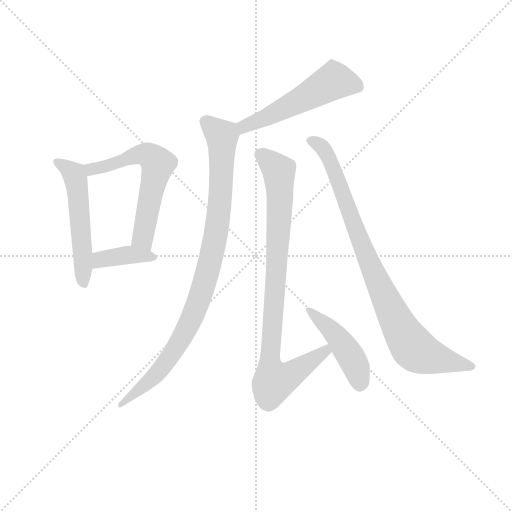
t = 0.00 s
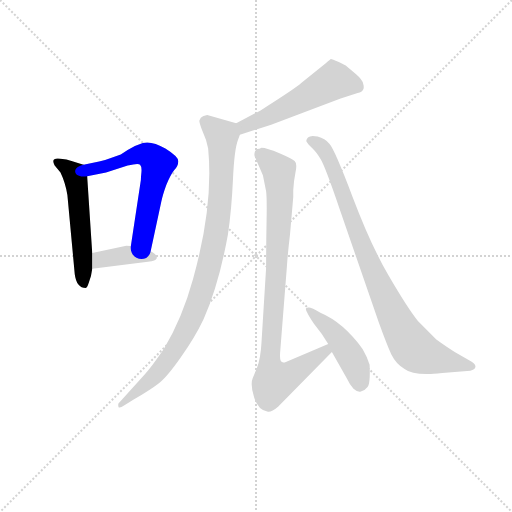
t = 1.27 s
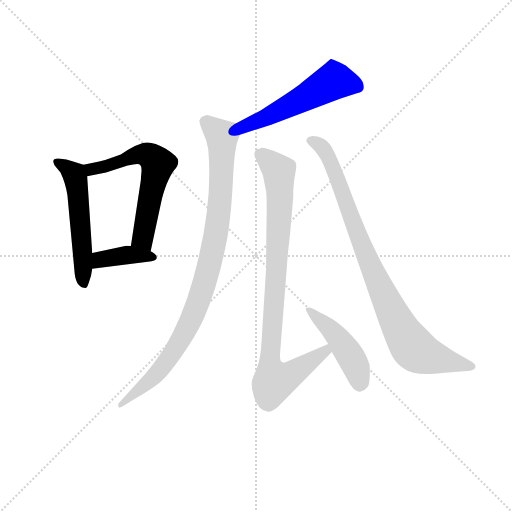
t = 2.54 s
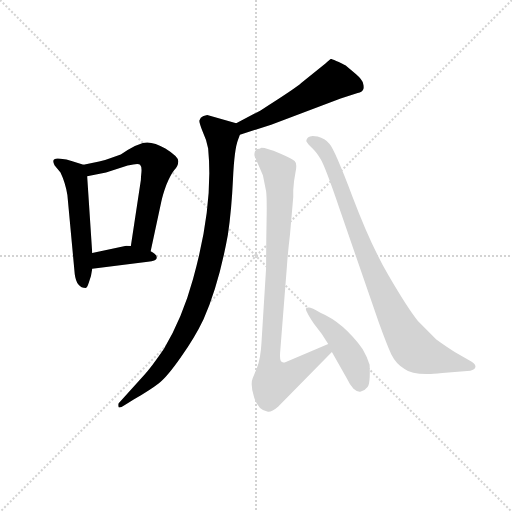
t = 3.82 s
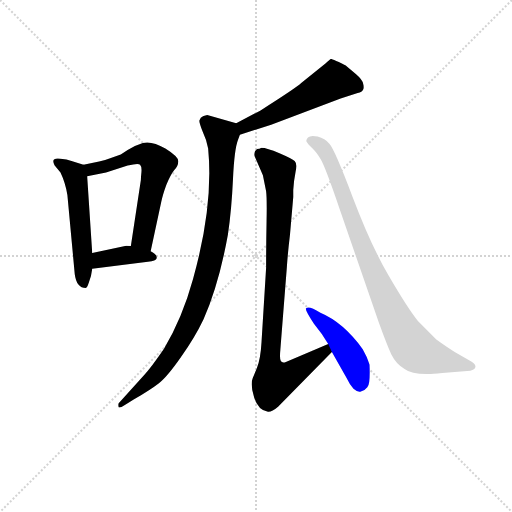
t = 5.09 s
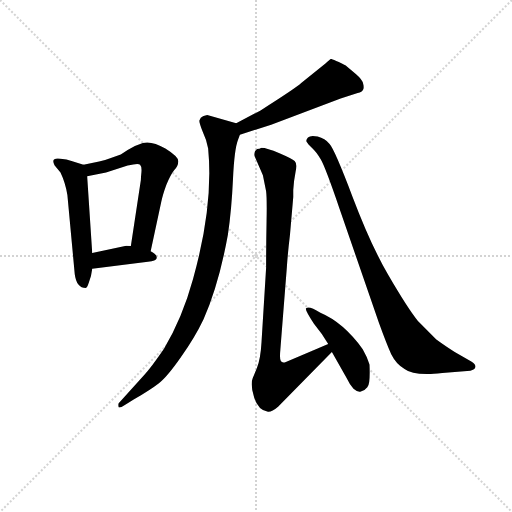
t = 6.36 s

The animated SVG that drew these frames (rendered in a browser with its animation timeline set to each time). Animation: 8 CSS @keyframes rules; one cycle of 6.36 s.

<svg version="1.1" viewBox="0 0 1024 1024" xmlns="http://www.w3.org/2000/svg">
  <g stroke="lightgray" stroke-dasharray="1,1" stroke-width="1" transform="scale(4, 4)">
    <line x1="0" y1="0" x2="256" y2="256"></line>
    <line x1="256" y1="0" x2="0" y2="256"></line>
    <line x1="128" y1="0" x2="128" y2="256"></line>
    <line x1="0" y1="128" x2="256" y2="128"></line>
  </g>
<g transform="scale(0.92, -0.92) translate(60, -900)">
   <style type="text/css">
    @keyframes keyframes0 {
      from {
       stroke: blue;
       stroke-dashoffset: 539;
       stroke-width: 128;
       }
       64% {
       animation-timing-function: step-end;
       stroke: blue;
       stroke-dashoffset: 0;
       stroke-width: 128;
       }
       to {
       stroke: black;
       stroke-width: 1024;
       }
       }
       #make-me-a-hanzi-animation-0 {
         animation: keyframes0 0.688639s both;
         animation-delay: 0.000000s;
         animation-timing-function: linear;
       }
    @keyframes keyframes1 {
      from {
       stroke: blue;
       stroke-dashoffset: 611;
       stroke-width: 128;
       }
       67% {
       animation-timing-function: step-end;
       stroke: blue;
       stroke-dashoffset: 0;
       stroke-width: 128;
       }
       to {
       stroke: black;
       stroke-width: 1024;
       }
       }
       #make-me-a-hanzi-animation-1 {
         animation: keyframes1 0.747233s both;
         animation-delay: 0.688639s;
         animation-timing-function: linear;
       }
    @keyframes keyframes2 {
      from {
       stroke: blue;
       stroke-dashoffset: 390;
       stroke-width: 128;
       }
       56% {
       animation-timing-function: step-end;
       stroke: blue;
       stroke-dashoffset: 0;
       stroke-width: 128;
       }
       to {
       stroke: black;
       stroke-width: 1024;
       }
       }
       #make-me-a-hanzi-animation-2 {
         animation: keyframes2 0.567383s both;
         animation-delay: 1.435872s;
         animation-timing-function: linear;
       }
    @keyframes keyframes3 {
      from {
       stroke: blue;
       stroke-dashoffset: 540;
       stroke-width: 128;
       }
       64% {
       animation-timing-function: step-end;
       stroke: blue;
       stroke-dashoffset: 0;
       stroke-width: 128;
       }
       to {
       stroke: black;
       stroke-width: 1024;
       }
       }
       #make-me-a-hanzi-animation-3 {
         animation: keyframes3 0.689453s both;
         animation-delay: 2.003255s;
         animation-timing-function: linear;
       }
    @keyframes keyframes4 {
      from {
       stroke: blue;
       stroke-dashoffset: 955;
       stroke-width: 128;
       }
       76% {
       animation-timing-function: step-end;
       stroke: blue;
       stroke-dashoffset: 0;
       stroke-width: 128;
       }
       to {
       stroke: black;
       stroke-width: 1024;
       }
       }
       #make-me-a-hanzi-animation-4 {
         animation: keyframes4 1.027181s both;
         animation-delay: 2.692708s;
         animation-timing-function: linear;
       }
    @keyframes keyframes5 {
      from {
       stroke: blue;
       stroke-dashoffset: 907;
       stroke-width: 128;
       }
       75% {
       animation-timing-function: step-end;
       stroke: blue;
       stroke-dashoffset: 0;
       stroke-width: 128;
       }
       to {
       stroke: black;
       stroke-width: 1024;
       }
       }
       #make-me-a-hanzi-animation-5 {
         animation: keyframes5 0.988118s both;
         animation-delay: 3.719889s;
         animation-timing-function: linear;
       }
    @keyframes keyframes6 {
      from {
       stroke: blue;
       stroke-dashoffset: 458;
       stroke-width: 128;
       }
       60% {
       animation-timing-function: step-end;
       stroke: blue;
       stroke-dashoffset: 0;
       stroke-width: 128;
       }
       to {
       stroke: black;
       stroke-width: 1024;
       }
       }
       #make-me-a-hanzi-animation-6 {
         animation: keyframes6 0.622721s both;
         animation-delay: 4.708008s;
         animation-timing-function: linear;
       }
    @keyframes keyframes7 {
      from {
       stroke: blue;
       stroke-dashoffset: 897;
       stroke-width: 128;
       }
       74% {
       animation-timing-function: step-end;
       stroke: blue;
       stroke-dashoffset: 0;
       stroke-width: 128;
       }
       to {
       stroke: black;
       stroke-width: 1024;
       }
       }
       #make-me-a-hanzi-animation-7 {
         animation: keyframes7 0.979980s both;
         animation-delay: 5.330729s;
         animation-timing-function: linear;
       }
</style>
<path d="M 126.5 274.0 Q 129.5 274.0 133.5 287.0 Q 138.5 299.0 140.5 316.0 L 140.5 350.0 L 129.5 517.0 C 127.5 540.0 127.5 540.0 121.5 542.0 L 95.5 550.0 Q 85.5 554.0 71.5 555.0 Q 49.5 558.0 58.5 541.0 L 71.5 525.0 Q 82.5 502.0 86.5 476.0 L 102.5 304.0 Q 106.5 274.0 126.5 274.0 Z" fill="lightgray"></path> 
<path d="M 267.5 354.0 L 290.5 461.0 Q 293.5 476.0 301.5 498.0 Q 310.5 520.0 318.5 530.0 Q 327.5 539.0 327.5 549.0 Q 328.5 559.0 299.5 577.0 Q 270.5 594.0 250.5 589.0 Q 231.5 583.0 217.5 574.0 L 202.5 564.0 L 179.5 556.0 Q 169.5 552.0 155.5 549.0 L 121.5 542.0 C 92.5 536.0 100.5 511.0 129.5 517.0 L 170.5 525.0 L 217.5 540.0 Q 240.5 546.0 244.5 542.0 Q 248.5 538.0 247.5 526.0 L 246.5 515.0 Q 246.5 507.0 245.5 504.0 L 224.5 365.0 C 220.5 335.0 261.5 325.0 267.5 354.0 Z" fill="lightgray"></path> 
<path d="M 140.5 316.0 L 261.5 331.0 Q 279.5 333.0 280.5 338.0 Q 283.5 346.0 267.5 354.0 L 224.5 365.0 L 214.5 366.0 L 140.5 350.0 C 111.5 344.0 110.5 312.0 140.5 316.0 Z" fill="lightgray"></path> 
<path d="M 506.5 660.0 L 453.5 632.0 C 426.5 618.0 432.5 598.0 461.5 607.0 L 529.5 629.0 L 680.5 686.0 L 717.5 698.0 Q 727.5 700.0 728.5 704.0 Q 732.5 708.0 729.5 718.0 Q 727.5 727.0 713.5 739.0 L 693.5 756.0 Q 691.5 758.0 676.5 765.0 Q 661.5 772.0 659.5 772.0 Q 658.5 772.0 647.5 762.0 L 595.5 720.0 Q 582.5 708.0 506.5 660.0 Z" fill="lightgray"></path> 
<path d="M 453.5 632.0 L 390.5 650.0 L 382.5 648.0 Q 381.5 648.0 376.5 644.0 L 373.5 638.0 Q 372.5 635.0 380.5 614.0 Q 389.5 595.0 392.5 577.0 Q 404.5 454.0 359.5 293.0 Q 336.5 209.0 296.5 142.0 Q 268.5 101.0 253.5 85.0 L 197.5 23.0 Q 196.5 20.0 197.5 16.0 Q 198.5 11.0 210.5 19.0 L 231.5 32.0 Q 267.5 53.0 285.5 67.0 Q 303.5 81.0 333.5 124.0 Q 363.5 166.0 382.5 206.0 Q 415.5 280.0 435.5 390.0 Q 443.5 445.0 446.5 511.0 Q 449.5 576.0 457.5 596.0 L 461.5 607.0 C 468.5 628.0 468.5 628.0 453.5 632.0 Z" fill="lightgray"></path> 
<path d="M 570.5 391.0 L 577.5 472.0 L 577.5 487.0 Q 578.5 506.0 582.5 526.0 Q 586.5 545.0 580.5 550.0 Q 575.5 555.0 547.5 567.0 Q 519.5 579.0 508.5 579.0 Q 504.5 576.0 498.5 576.0 Q 497.5 574.0 494.5 572.0 Q 491.5 563.0 494.5 558.0 L 511.5 519.0 L 518.5 484.0 Q 520.5 468.0 519.5 419.0 Q 518.5 370.0 518.5 318.0 L 508.5 156.0 Q 506.5 120.0 498.5 100.0 L 489.5 78.0 Q 483.5 64.0 492.5 36.0 Q 501.5 8.0 522.5 5.0 Q 530.5 4.0 544.5 16.0 L 661.5 135.0 C 682.5 156.0 681.5 164.0 653.5 152.0 L 561.5 113.0 Q 553.5 110.0 550.5 115.0 Q 547.5 119.0 549.5 140.0 L 563.5 318.0 Q 565.5 349.0 570.5 391.0 Z" fill="lightgray"></path> 
<path d="M 661.5 135.0 L 693.5 78.0 Q 700.5 63.0 708.5 55.0 Q 717.5 47.0 724.5 49.0 Q 732.5 50.0 738.5 58.0 Q 745.5 65.0 743.5 107.0 Q 737.5 126.0 728.5 141.0 Q 686.5 199.0 636.5 220.0 Q 611.5 236.0 605.5 230.0 Q 601.5 228.0 622.5 196.0 Q 641.5 173.0 653.5 152.0 L 661.5 135.0 Z" fill="lightgray"></path> 
<path d="M 964.5 114.0 L 928.5 135.0 Q 913.5 144.0 888.5 162.0 L 848.5 202.0 Q 826.5 229.0 783.5 303.0 Q 745.5 369.0 706.5 472.0 Q 667.5 575.0 656.5 587.0 Q 646.5 599.0 630.5 603.0 Q 615.5 607.0 609.5 601.0 Q 604.5 595.0 606.5 592.0 Q 608.5 588.0 619.5 577.0 Q 627.5 570.0 637.5 553.0 Q 647.5 536.0 678.5 445.0 L 763.5 199.0 Q 780.5 152.0 790.5 130.0 Q 801.5 108.0 819.5 98.0 Q 833.5 87.0 867.5 87.0 Q 872.5 86.0 901.5 89.0 L 962.5 94.0 Q 972.5 96.0 973.5 102.0 Q 974.5 108.0 964.5 114.0 Z" fill="lightgray"></path> 
      <clipPath id="make-me-a-hanzi-clip-0">
      <path d="M 126.5 274.0 Q 129.5 274.0 133.5 287.0 Q 138.5 299.0 140.5 316.0 L 140.5 350.0 L 129.5 517.0 C 127.5 540.0 127.5 540.0 121.5 542.0 L 95.5 550.0 Q 85.5 554.0 71.5 555.0 Q 49.5 558.0 58.5 541.0 L 71.5 525.0 Q 82.5 502.0 86.5 476.0 L 102.5 304.0 Q 106.5 274.0 126.5 274.0 Z" fill="lightgray"></path>
      </clipPath>
      <path clip-path="url(#make-me-a-hanzi-clip-0)" d="M 65.5 548.0 L 101.5 521.0 L 105.5 508.0 L 123.5 284.0 " fill="none" id="make-me-a-hanzi-animation-0" stroke-dasharray="411 822" stroke-linecap="round"></path>

      <clipPath id="make-me-a-hanzi-clip-1">
      <path d="M 267.5 354.0 L 290.5 461.0 Q 293.5 476.0 301.5 498.0 Q 310.5 520.0 318.5 530.0 Q 327.5 539.0 327.5 549.0 Q 328.5 559.0 299.5 577.0 Q 270.5 594.0 250.5 589.0 Q 231.5 583.0 217.5 574.0 L 202.5 564.0 L 179.5 556.0 Q 169.5 552.0 155.5 549.0 L 121.5 542.0 C 92.5 536.0 100.5 511.0 129.5 517.0 L 170.5 525.0 L 217.5 540.0 Q 240.5 546.0 244.5 542.0 Q 248.5 538.0 247.5 526.0 L 246.5 515.0 Q 246.5 507.0 245.5 504.0 L 224.5 365.0 C 220.5 335.0 261.5 325.0 267.5 354.0 Z" fill="lightgray"></path>
      </clipPath>
      <path clip-path="url(#make-me-a-hanzi-clip-1)" d="M 128.5 537.0 L 161.5 536.0 L 252.5 565.0 L 269.5 559.0 L 283.5 544.0 L 250.5 385.0 L 262.5 363.0 " fill="none" id="make-me-a-hanzi-animation-1" stroke-dasharray="483 966" stroke-linecap="round"></path>

      <clipPath id="make-me-a-hanzi-clip-2">
      <path d="M 140.5 316.0 L 261.5 331.0 Q 279.5 333.0 280.5 338.0 Q 283.5 346.0 267.5 354.0 L 224.5 365.0 L 214.5 366.0 L 140.5 350.0 C 111.5 344.0 110.5 312.0 140.5 316.0 Z" fill="lightgray"></path>
      </clipPath>
      <path clip-path="url(#make-me-a-hanzi-clip-2)" d="M 147.5 322.0 L 158.5 336.0 L 211.5 346.0 L 273.5 341.0 " fill="none" id="make-me-a-hanzi-animation-2" stroke-dasharray="262 524" stroke-linecap="round"></path>

      <clipPath id="make-me-a-hanzi-clip-3">
      <path d="M 506.5 660.0 L 453.5 632.0 C 426.5 618.0 432.5 598.0 461.5 607.0 L 529.5 629.0 L 680.5 686.0 L 717.5 698.0 Q 727.5 700.0 728.5 704.0 Q 732.5 708.0 729.5 718.0 Q 727.5 727.0 713.5 739.0 L 693.5 756.0 Q 691.5 758.0 676.5 765.0 Q 661.5 772.0 659.5 772.0 Q 658.5 772.0 647.5 762.0 L 595.5 720.0 Q 582.5 708.0 506.5 660.0 Z" fill="lightgray"></path>
      </clipPath>
      <path clip-path="url(#make-me-a-hanzi-clip-3)" d="M 717.5 712.0 L 666.5 725.0 L 555.5 663.0 L 470.5 625.0 L 466.5 615.0 " fill="none" id="make-me-a-hanzi-animation-3" stroke-dasharray="412 824" stroke-linecap="round"></path>

      <clipPath id="make-me-a-hanzi-clip-4">
      <path d="M 453.5 632.0 L 390.5 650.0 L 382.5 648.0 Q 381.5 648.0 376.5 644.0 L 373.5 638.0 Q 372.5 635.0 380.5 614.0 Q 389.5 595.0 392.5 577.0 Q 404.5 454.0 359.5 293.0 Q 336.5 209.0 296.5 142.0 Q 268.5 101.0 253.5 85.0 L 197.5 23.0 Q 196.5 20.0 197.5 16.0 Q 198.5 11.0 210.5 19.0 L 231.5 32.0 Q 267.5 53.0 285.5 67.0 Q 303.5 81.0 333.5 124.0 Q 363.5 166.0 382.5 206.0 Q 415.5 280.0 435.5 390.0 Q 443.5 445.0 446.5 511.0 Q 449.5 576.0 457.5 596.0 L 461.5 607.0 C 468.5 628.0 468.5 628.0 453.5 632.0 Z" fill="lightgray"></path>
      </clipPath>
      <path clip-path="url(#make-me-a-hanzi-clip-4)" d="M 384.5 636.0 L 422.5 603.0 L 422.5 523.0 L 410.5 400.0 L 381.5 274.0 L 345.5 184.0 L 312.5 127.0 L 277.5 84.0 L 203.5 20.0 " fill="none" id="make-me-a-hanzi-animation-4" stroke-dasharray="827 1654" stroke-linecap="round"></path>

      <clipPath id="make-me-a-hanzi-clip-5">
      <path d="M 570.5 391.0 L 577.5 472.0 L 577.5 487.0 Q 578.5 506.0 582.5 526.0 Q 586.5 545.0 580.5 550.0 Q 575.5 555.0 547.5 567.0 Q 519.5 579.0 508.5 579.0 Q 504.5 576.0 498.5 576.0 Q 497.5 574.0 494.5 572.0 Q 491.5 563.0 494.5 558.0 L 511.5 519.0 L 518.5 484.0 Q 520.5 468.0 519.5 419.0 Q 518.5 370.0 518.5 318.0 L 508.5 156.0 Q 506.5 120.0 498.5 100.0 L 489.5 78.0 Q 483.5 64.0 492.5 36.0 Q 501.5 8.0 522.5 5.0 Q 530.5 4.0 544.5 16.0 L 661.5 135.0 C 682.5 156.0 681.5 164.0 653.5 152.0 L 561.5 113.0 Q 553.5 110.0 550.5 115.0 Q 547.5 119.0 549.5 140.0 L 563.5 318.0 Q 565.5 349.0 570.5 391.0 Z" fill="lightgray"></path>
      </clipPath>
      <path clip-path="url(#make-me-a-hanzi-clip-5)" d="M 505.5 565.0 L 546.5 525.0 L 548.5 454.0 L 526.5 129.0 L 527.5 96.0 L 536.5 72.0 L 571.5 85.0 L 647.5 136.0 L 648.5 145.0 " fill="none" id="make-me-a-hanzi-animation-5" stroke-dasharray="779 1558" stroke-linecap="round"></path>

      <clipPath id="make-me-a-hanzi-clip-6">
      <path d="M 661.5 135.0 L 693.5 78.0 Q 700.5 63.0 708.5 55.0 Q 717.5 47.0 724.5 49.0 Q 732.5 50.0 738.5 58.0 Q 745.5 65.0 743.5 107.0 Q 737.5 126.0 728.5 141.0 Q 686.5 199.0 636.5 220.0 Q 611.5 236.0 605.5 230.0 Q 601.5 228.0 622.5 196.0 Q 641.5 173.0 653.5 152.0 L 661.5 135.0 Z" fill="lightgray"></path>
      </clipPath>
      <path clip-path="url(#make-me-a-hanzi-clip-6)" d="M 609.5 228.0 L 682.5 155.0 L 710.5 110.0 L 721.5 66.0 " fill="none" id="make-me-a-hanzi-animation-6" stroke-dasharray="330 660" stroke-linecap="round"></path>

      <clipPath id="make-me-a-hanzi-clip-7">
      <path d="M 964.5 114.0 L 928.5 135.0 Q 913.5 144.0 888.5 162.0 L 848.5 202.0 Q 826.5 229.0 783.5 303.0 Q 745.5 369.0 706.5 472.0 Q 667.5 575.0 656.5 587.0 Q 646.5 599.0 630.5 603.0 Q 615.5 607.0 609.5 601.0 Q 604.5 595.0 606.5 592.0 Q 608.5 588.0 619.5 577.0 Q 627.5 570.0 637.5 553.0 Q 647.5 536.0 678.5 445.0 L 763.5 199.0 Q 780.5 152.0 790.5 130.0 Q 801.5 108.0 819.5 98.0 Q 833.5 87.0 867.5 87.0 Q 872.5 86.0 901.5 89.0 L 962.5 94.0 Q 972.5 96.0 973.5 102.0 Q 974.5 108.0 964.5 114.0 Z" fill="lightgray"></path>
      </clipPath>
      <path clip-path="url(#make-me-a-hanzi-clip-7)" d="M 615.5 594.0 L 640.5 580.0 L 657.5 551.0 L 760.5 287.0 L 834.5 148.0 L 861.5 129.0 L 963.5 104.0 " fill="none" id="make-me-a-hanzi-animation-7" stroke-dasharray="769 1538" stroke-linecap="round"></path>

</g>
</svg>
